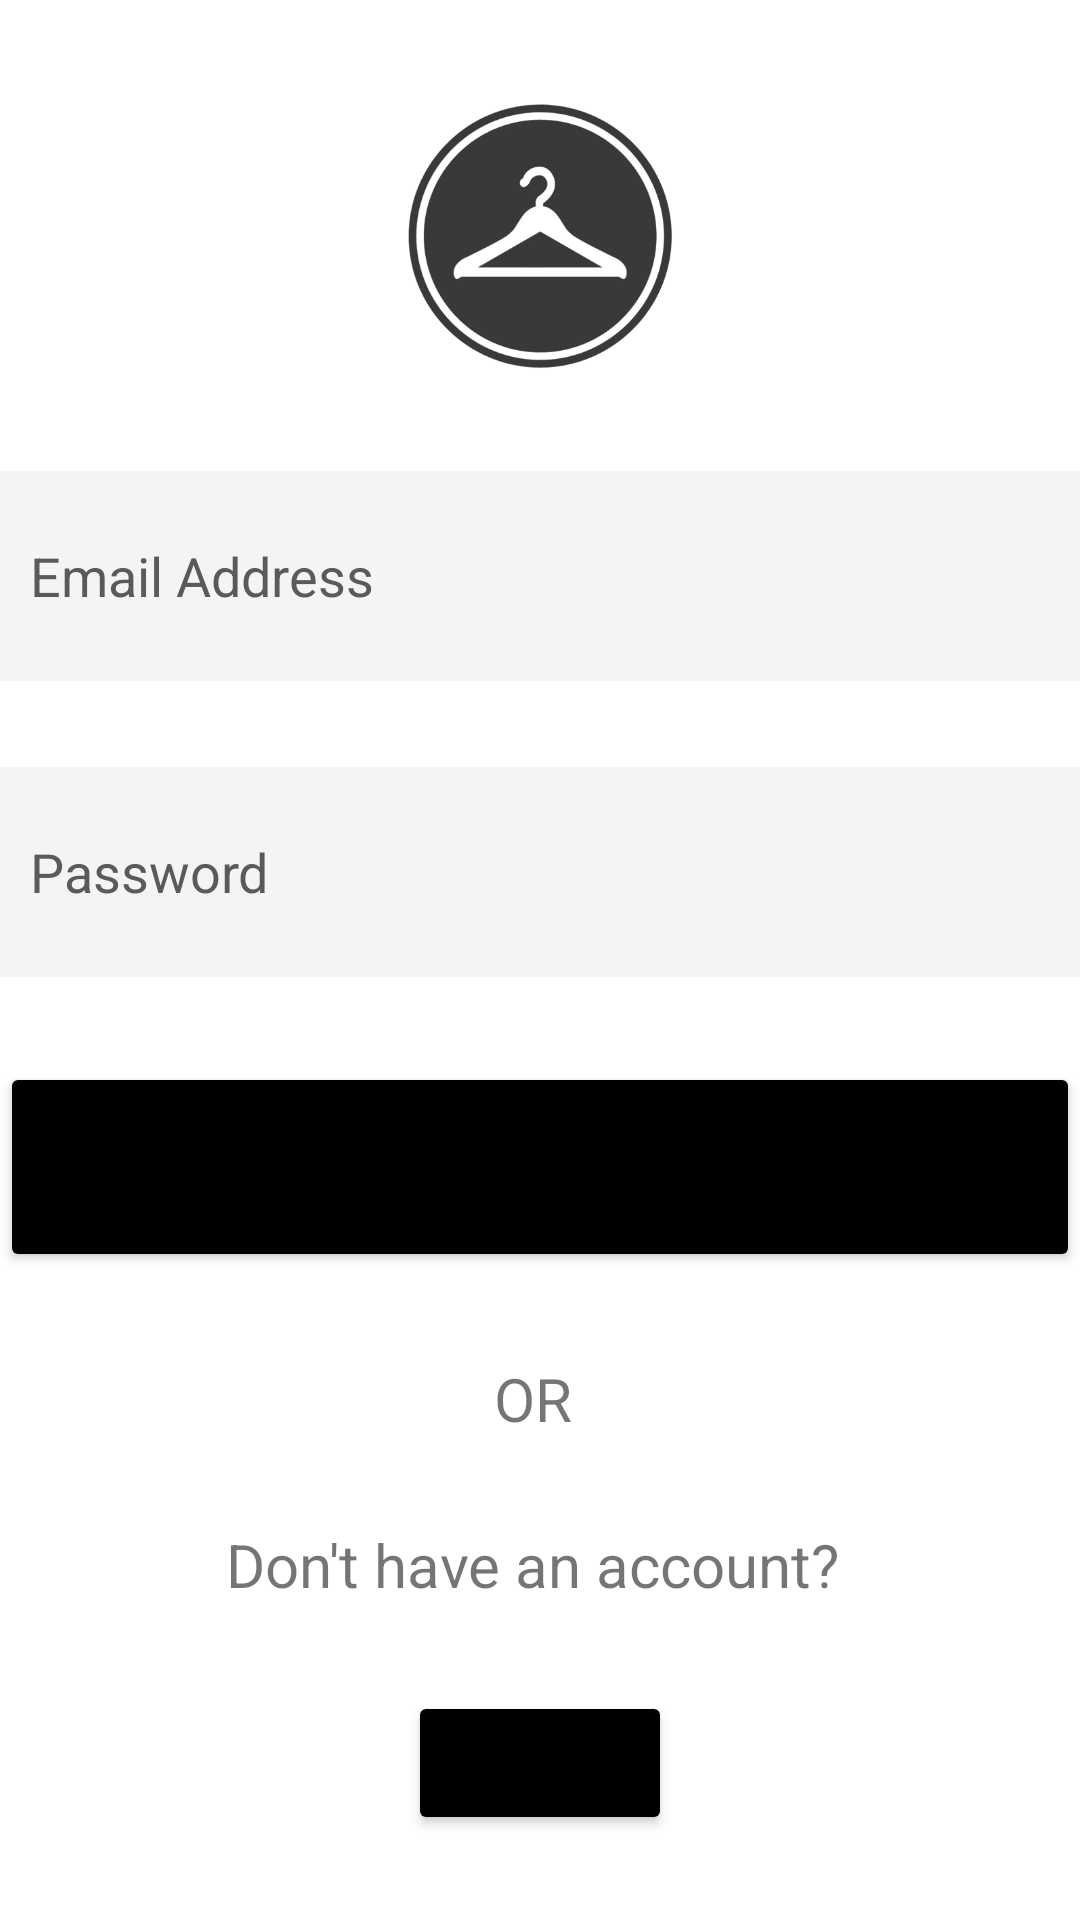

The Android layout XML behind this screen, and the referenced resources:
<!-- AndroidManifest.xml: application theme Theme.FabBoutique -->
<!-- res/layout/activity_login.xml -->
<?xml version="1.0" encoding="utf-8"?>
<androidx.constraintlayout.widget.ConstraintLayout xmlns:android="http://schemas.android.com/apk/res/android"
    xmlns:app="http://schemas.android.com/apk/res-auto"
    xmlns:tools="http://schemas.android.com/tools"
    android:layout_width="match_parent"
    android:layout_height="match_parent"
    android:background="@color/white"
    tools:context=".LoginActivity">


    <ImageView
        android:id="@+id/logo"
        android:layout_width="match_parent"
        android:layout_height="100dp"
        app:layout_constraintBottom_toTopOf="@+id/editTextEmail"
        app:layout_constraintEnd_toEndOf="parent"
        app:layout_constraintHorizontal_bias="0.0"
        app:layout_constraintStart_toStartOf="parent"
        app:layout_constraintTop_toTopOf="parent"
        app:srcCompat="@drawable/logo" />

    <EditText
        android:id="@+id/editTextEmail"
        android:layout_width="match_parent"
        android:layout_height="70dp"
        android:layout_below="@id/logo"
        android:background="#2DCAB8B8"
        android:drawableLeft="@drawable/usericon"
        android:drawablePadding="20dp"
        android:ems="10"
        android:hint="Email Address"
        android:inputType="textEmailAddress"
        android:padding="10dp"
        android:textColor="@color/black"
        android:textColorHint="#5A5A5A"
        app:layout_constraintBottom_toTopOf="@+id/editTextPassword"
        app:layout_constraintEnd_toEndOf="parent"
        app:layout_constraintStart_toStartOf="parent"
        app:layout_constraintTop_toBottomOf="@+id/logo" />

    <EditText
        android:id="@+id/editTextPassword"
        android:layout_width="match_parent"
        android:layout_height="70dp"
        android:layout_below="@id/editTextEmail"
        android:background="#2DCAB8B8"
        android:drawableLeft="@drawable/lockicon"
        android:drawablePadding="20dp"
        android:ems="10"
        android:hint="Password"
        android:inputType="textPassword"
        android:padding="10dp"
        android:textColor="@color/black"
        android:textColorHint="#5A5A5A"
        app:layout_constraintBottom_toTopOf="@+id/btnLogin"
        app:layout_constraintEnd_toEndOf="parent"
        app:layout_constraintStart_toStartOf="parent"
        app:layout_constraintTop_toBottomOf="@+id/editTextEmail" />

    <Button
        android:id="@+id/btnLogin"
        android:layout_width="0dp"
        android:layout_height="70dp"
        android:layout_centerVertical="true"
        android:backgroundTint="#000000"
        android:gravity="center"
        android:padding="10dp"
        android:text="Login"
        app:layout_constraintBottom_toTopOf="@+id/textViewOr"
        app:layout_constraintEnd_toEndOf="parent"
        app:layout_constraintStart_toStartOf="parent"
        app:layout_constraintTop_toBottomOf="@+id/editTextPassword" />

    <TextView
        android:id="@+id/textViewOr"
        android:layout_width="wrap_content"
        android:layout_height="wrap_content"
        android:layout_below="@id/btnLogin"
        android:layout_centerHorizontal="true"
        android:gravity="center"
        android:text="OR "
        android:textSize="20dp"
        app:layout_constraintBottom_toTopOf="@+id/TextViewSignUp"
        app:layout_constraintEnd_toEndOf="parent"
        app:layout_constraintStart_toStartOf="parent"
        app:layout_constraintTop_toBottomOf="@+id/btnLogin" />

    <TextView
        android:id="@+id/TextViewSignUp"
        android:layout_width="wrap_content"
        android:layout_height="wrap_content"
        android:layout_below="@id/textViewOr"
        android:layout_centerHorizontal="true"
        android:text="Don't have an account? "
        android:textSize="20dp"
        app:layout_constraintBottom_toTopOf="@+id/btnSignUp"
        app:layout_constraintEnd_toEndOf="parent"
        app:layout_constraintStart_toStartOf="parent"
        app:layout_constraintTop_toBottomOf="@+id/textViewOr" />

    <Button
        android:id="@+id/btnSignUp"
        android:layout_width="wrap_content"
        android:layout_height="wrap_content"
        android:layout_below="@id/TextViewSignUp"
        android:layout_centerHorizontal="true"
        android:backgroundTint="#000000"
        android:padding="10dp"
        android:text="Sign Up"
        app:layout_constraintBottom_toBottomOf="parent"
        app:layout_constraintEnd_toEndOf="parent"
        app:layout_constraintStart_toStartOf="parent"
        app:layout_constraintTop_toBottomOf="@+id/TextViewSignUp" />
</androidx.constraintlayout.widget.ConstraintLayout>
<!-- resources referenced by this layout -->
<resources>
  <color name="black">#FF000000</color>
  <color name="white">#FFFFFFFF</color>
  <!-- drawable logo: png bitmap (drawable, 56761 bytes) -->
  <style name="Theme.FabBoutique" parent="Theme.MaterialComponents.DayNight.DarkActionBar">
          
          <item name="colorPrimary">@color/purple_500</item>
          <item name="colorPrimaryVariant">@color/purple_700</item>
          <item name="colorOnPrimary">@color/white</item>
          
          <item name="colorSecondary">@color/teal_200</item>
          <item name="colorSecondaryVariant">@color/teal_700</item>
          <item name="colorOnSecondary">@color/black</item>
          
          <item name="android:statusBarColor" tools:targetApi="l">?attr/colorPrimaryVariant</item>
          
      </style>
  <color name="purple_500">#FF6200EE</color>
  <color name="purple_700">#FF3700B3</color>
  <color name="teal_200">#FF03DAC5</color>
  <color name="teal_700">#FF018786</color>
</resources>
